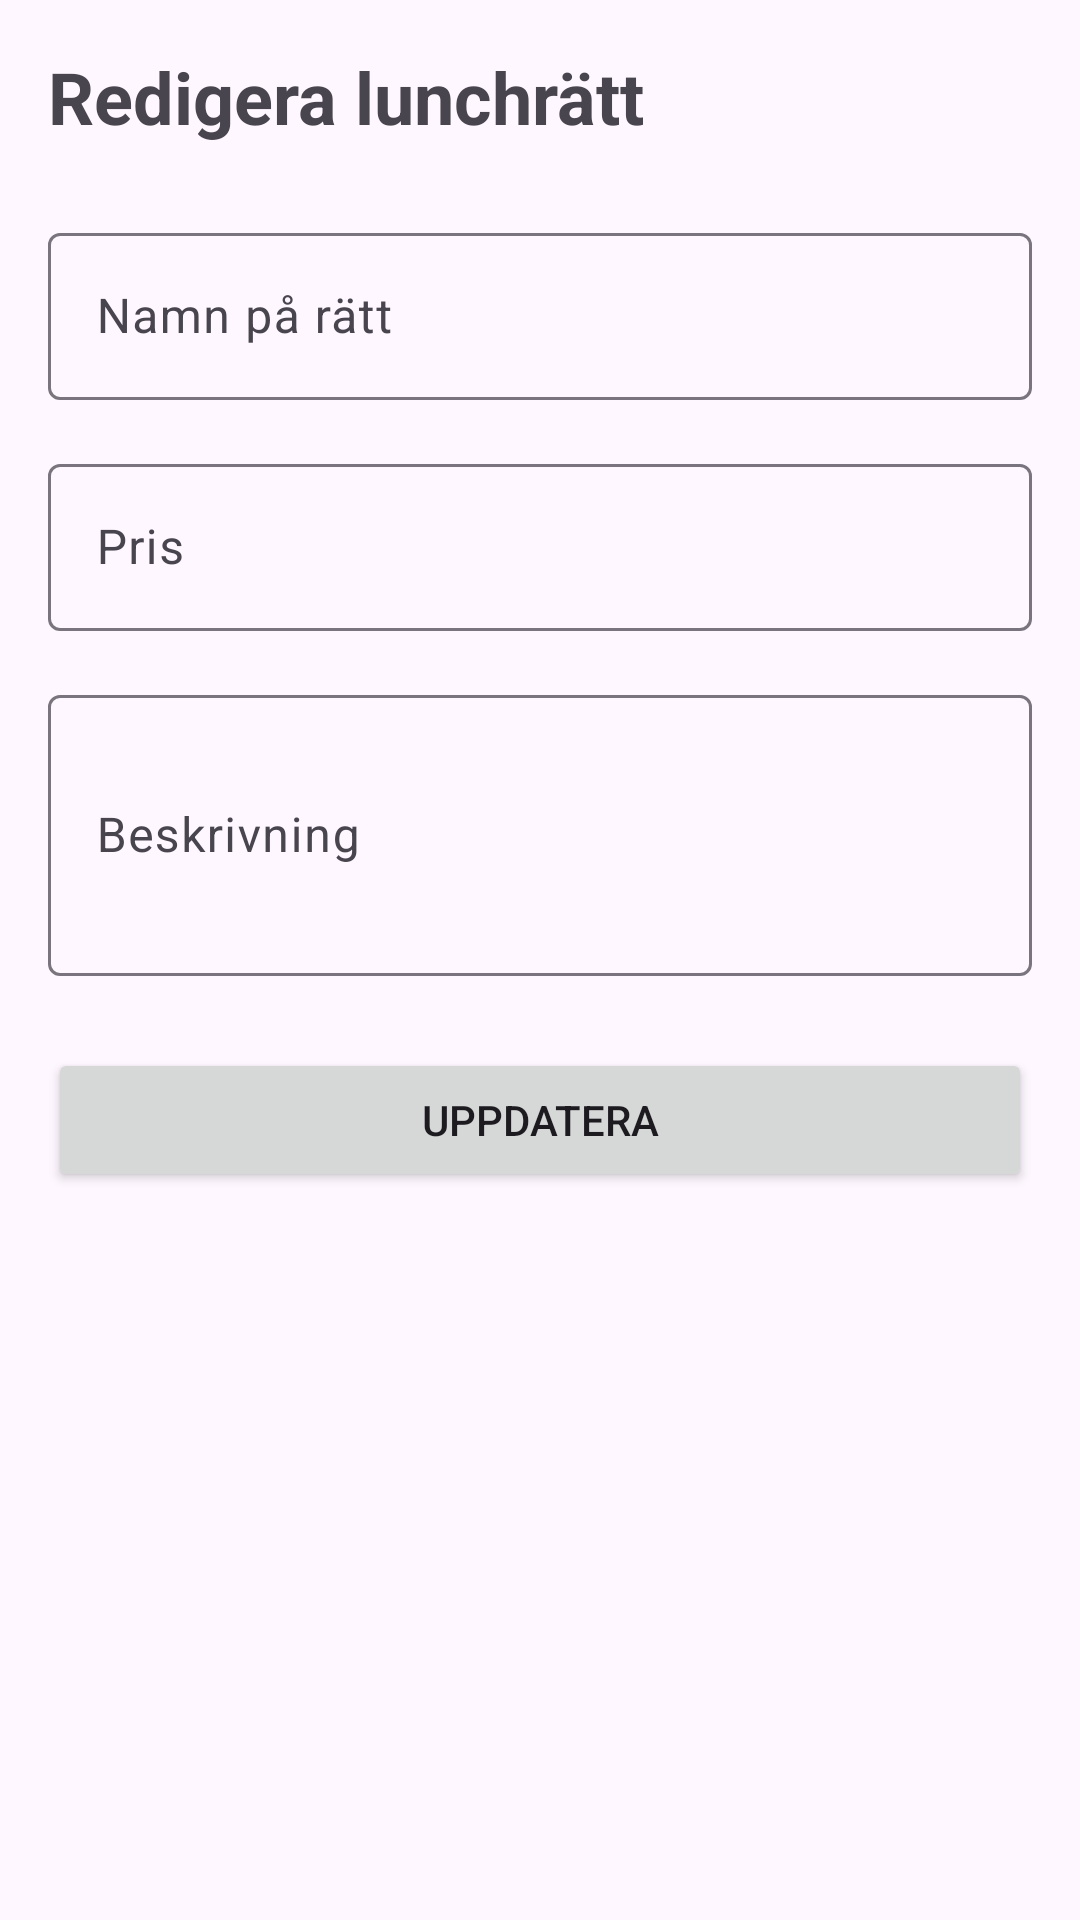

The Android layout XML behind this screen, and the referenced resources:
<!-- AndroidManifest.xml: application theme Theme.RestaurantOrderApp -->
<!-- res/layout/activity_edit_lunch_item.xml -->
<?xml version="1.0" encoding="utf-8"?>
<LinearLayout xmlns:android="http://schemas.android.com/apk/res/android"
    android:layout_width="match_parent"
    android:layout_height="match_parent"
    android:orientation="vertical"
    android:padding="16dp">

    <TextView
        android:layout_width="wrap_content"
        android:layout_height="wrap_content"
        android:text="Redigera lunchrätt"
        android:textSize="24sp"
        android:textStyle="bold"
        android:layout_marginBottom="24dp"/>

    <com.google.android.material.textfield.TextInputLayout
        android:layout_width="match_parent"
        android:layout_height="wrap_content"
        android:layout_marginBottom="16dp">

        <EditText
            android:id="@+id/nameInput"
            android:layout_width="match_parent"
            android:layout_height="wrap_content"
            android:hint="Namn på rätt"/>
    </com.google.android.material.textfield.TextInputLayout>

    <com.google.android.material.textfield.TextInputLayout
        android:layout_width="match_parent"
        android:layout_height="wrap_content"
        android:layout_marginBottom="16dp">

        <EditText
            android:id="@+id/priceInput"
            android:layout_width="match_parent"
            android:layout_height="wrap_content"
            android:hint="Pris"
            android:inputType="numberDecimal"/>
    </com.google.android.material.textfield.TextInputLayout>

    <com.google.android.material.textfield.TextInputLayout
        android:layout_width="match_parent"
        android:layout_height="wrap_content"
        android:layout_marginBottom="24dp">

        <EditText
            android:id="@+id/descriptionInput"
            android:layout_width="match_parent"
            android:layout_height="wrap_content"
            android:hint="Beskrivning"
            android:inputType="textMultiLine"
            android:minLines="3"/>
    </com.google.android.material.textfield.TextInputLayout>

    <Button
        android:id="@+id/updateButton"
        android:layout_width="match_parent"
        android:layout_height="wrap_content"
        android:text="Uppdatera"/>
</LinearLayout>
<!-- resources referenced by this layout -->
<resources>
  <style name="Theme.RestaurantOrderApp" parent="Base.Theme.RestaurantOrderApp" />
  <style name="Base.Theme.RestaurantOrderApp" parent="Theme.Material3.DayNight.NoActionBar">
          
          
      </style>
</resources>
